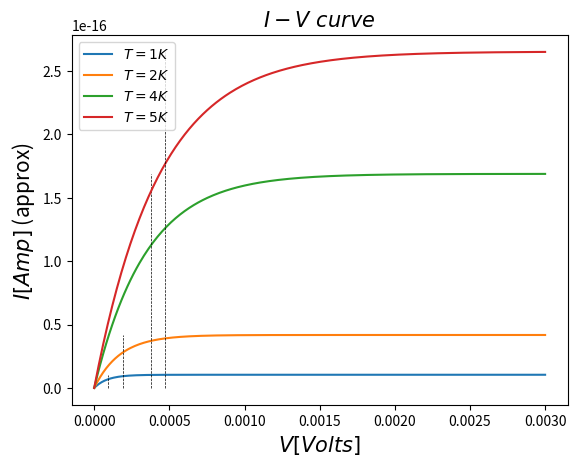
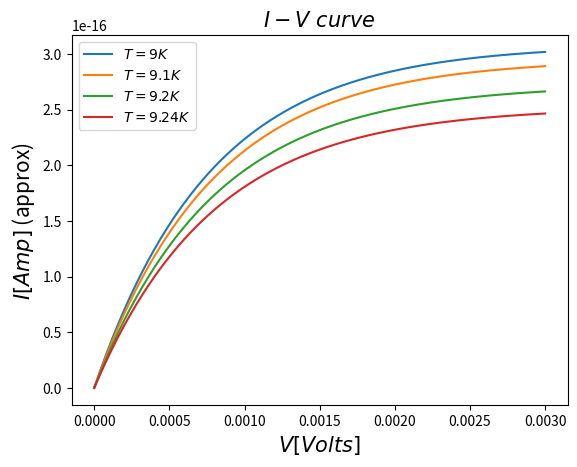

Reproduce these figures in Python, in order.
import numpy as np
import matplotlib.pyplot as plt
from scipy import integrate




dx=20.7989  # Angstrom
e=1.6E-19 # Coulomb
m=0.51E6   # eV

Do=30.5E-4 # eV

hbar=1973.27# eV*Angstrom =[hbar*c]
h=2*np.pi*hbar # eV*Angstrom
hs=6.5E-16 # eV s

kb=8.6E-5# eV/Kelvin/e

T=[1,2,4,5]#9.2#4 Kelvin
Tc=9.25 #Kelvin

g=1E-3 #eV/e



print("dx=",dx, "Angstroms")
print("Deltao=",Do, "eV")
print("m=",m,"eV")
print("hbar=",hbar,"eV*Angstrom")
print("e=",e,"Coulomb")

A=4*np.pi*np.sqrt(4*m)*dx/h #constante definida

area=346*375 #microns squared

conver=1E8#angstroms to microns 


EV=np.linspace(0,3E-3,300)#(-50E15,10E15,1000)*2*e#applied potential in eV

V=EV/(2*e) #Applied potential in V


beta=1.0/(kb*T[0])
    
eta=kb*T[0]*np.log(3) #groundstate taken at 1/2 of Bose-Einsteins distribution
mu=eta#chemical potential, no particles are added




#Definiendo constantes de la integral usada

def C1(Vo):
    
    fact1=16.0*np.pi*m*e/(pow(h,3)*pow(beta,2)) #cambio hecho en beta
    
    fact2=np.exp(-A*np.sqrt(Vo))

    return fact1*fact2*hbar*conver/hs


def C2(Vo):

    return A/(2*np.sqrt(Vo)*pow(beta,1))# #cambio hecho en beta

def C3(EV,Vo):

    return np.exp((mu-EV)*beta)

def C4(EV,Vo):
    
    return np.exp(mu*beta)


#Definiendo la funcion a integrar

def func(x,EV):

    f1=np.exp(C2()*(x+eta*pow(beta,1)))# cambio hecho en beta
    f2=np.log( (1-C3(EV)*np.exp(-x))/ (1-C4(EV)*np.exp(-x))   )

    return C1()*f1*f2

#Definiendo funcion del gap

def Gap(T):

    return 1.8+3.07*0.5*Do*np.sqrt(1-T/Tc)

def DeT(T):

    if(T>0.6*Tc):
        return 3.07*kb*Tc*np.sqrt(1-T/Tc)
    if(T<0.6*Tc):
        return Do*(1-(2*np.pi*kb*T*np.exp(-Do/(kb*T)))/Do)



J1=np.zeros(len(V))
J2=np.zeros(len(V))


print("C1=", C1(Do))
print("C2=", C2(Do))
print("C3=", C3(EV[0],Do))
print("C4=", C4(EV[0],Do))
print("A=",A )


for j in range(len(T)):
    beta=1.0/(kb*T[j])

    eta=kb*T[j]*np.log(3) #groundstate taken at 1/2 of Bose-Einsteins distribution
    mu=eta#chemical potential, no particles are added
    
    u=np.ones(len(EV))*eta

    l="$ T="+ str(T[j])+" K $"
    
    Vo=Gap(T[j])
    
    DeltaT=DeT(T[j])#3.07*kb*Tc*np.sqrt(1-T[j]/Tc)
    
    N=DeltaT/(2*g) +0.5#
    print("N=",N)
    
    for i in range(len(EV)):
        #funcion=lambda x: func(x,EV[i])
    
        #resultados=integrate.quad(funcion,0,np.infty)
    
        #J1[i]=area*resultados[0]
    
        J2[i]=N*area*C1(Vo)*np.exp(beta*(C2(Vo)*eta+mu))*(1-np.exp(-beta*EV[i]))/(1-C2(Vo))

    plt.plot(EV,J2,label=l)


    v=np.linspace(min(J2),max(J2),len(EV))
    plt.plot(u,v,"k--",linewidth=0.5)

plt.xlabel("$ V [Volts]  $",size=15)
plt.ylabel("$ I [Amp]$ (approx) ",size=15)
plt.title("$I-V\ curve$ ",size=15)
plt.legend(loc=2)

plt.savefig("IV_approx_DT_lowT.png")
plt.show()
plt.close()


T=[9,9.1,9.2,9.24]

for j in range(len(T)):
    beta=1.0/(kb*T[j])
    
    eta=kb*T[j]*np.log(3) #groundstate taken at 1/2 of Bose-Einsteins distribution
    mu=eta#chemical potential, no particles are added
    
    u=np.ones(len(EV))*eta
    
    l="$ T="+ str(T[j])+" K $"
    
    Vo=Gap(T[j])
    
    DeltaT=3.07*kb*Tc*np.sqrt(1-T[j]/Tc)
    
    N=DeltaT/(2*g) +0.5#
    print("N=",N)
    
    for i in range(len(EV)):
        #funcion=lambda x: func(x,EV[i])
        
        #resultados=integrate.quad(funcion,0,np.infty)
        
        #J1[i]=area*resultados[0]
        
        J2[i]=N*area*C1(Vo)*np.exp(beta*(C2(Vo)*eta+mu))*(1-np.exp(-beta*EV[i]))/(1-C2(Vo))

    plt.plot(EV,J2,label=l)


#v=np.linspace(min(J2),max(J2),len(EV))
#   plt.plot(u,v,"k--",linewidth=0.5)

plt.xlabel("$ V [Volts]  $",size=15)
plt.ylabel("$ I [Amp]$ (approx) ",size=15)
plt.title("$I-V\ curve$ ",size=15)
plt.legend(loc=2)

plt.savefig("IV_approx_DT_highT.png")
plt.show()
plt.close()








'''
    print("C1=", C1(a,m,h,beta,Vo,g))
    print("C2=", C2(a,m,Vo,beta))
    print("C3[",i,"]=", C3(mu,EV[i]))
    print("C4[",i,"]", C4(mu,EV[i]))


plt.plot(EV,J1)
plt.xlabel("$ V [Volts]  $")
plt.ylabel("$ J1 $")
plt.show()
plt.close()

'''
